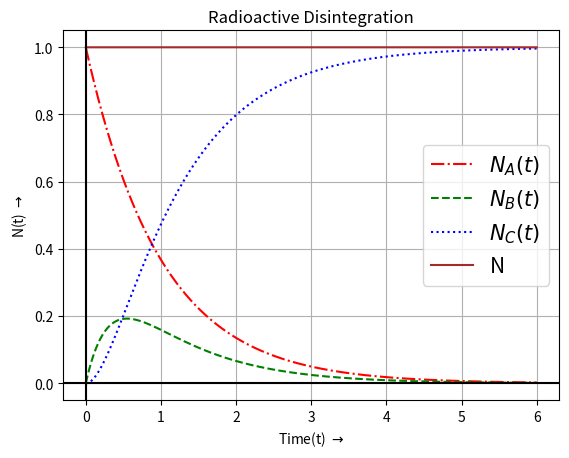

Here is the Python script that generated this plot:
import matplotlib.pyplot as plt
import numpy as np

def f(t,k1,k2,x1,x2,x3): # define the Radioactive Disintegration
    e=np.exp
    y1=(-k1*x1)
    y2=(-k2*x2)+(k1*x1)
    y3=(k2*x2)
    return y1,y2,y3

k1=1
k2=3
ti=0
tf=6
x1=1
x2=0
x3=0
s=x1+x2+x3
n=10000
h=(tf-ti)/(n-1)
tt,yy1,yy2,yy3,ss=[],[],[],[],[]
for i in range (n):
    t=ti+i*h
    y1,y2,y3=f(t,k1,k2,x1,x2,x3)
    x1=x1+h*y1
    x2=x2+h*y2
    x3=x3+h*y3
    s=x1+x2+x3
    yy1.append(x1)
    yy2.append(x2)
    yy3.append(x3)
    tt.append(t)
    ss.append(s)

plt.plot(tt,yy1,'-.',label="$N_A(t)$",color="red") 
plt.plot(tt,yy2,'--',label="$N_B(t)$",color="green") 
plt.plot(tt,yy3,':',label="$N_C(t)$",color="blue")
plt.plot(tt,ss,'-',label="N",color="brown")
plt.axvline(x=0,color='Black')
plt.axhline(y=0,color='Black')
plt.grid(True)
plt.title("Radioactive Disintegration")
plt.ylabel("N(t) $\\rightarrow$")
plt.xlabel("Time(t) $\\rightarrow$")
plt.legend(loc='best',fontsize=15)
plt.show()